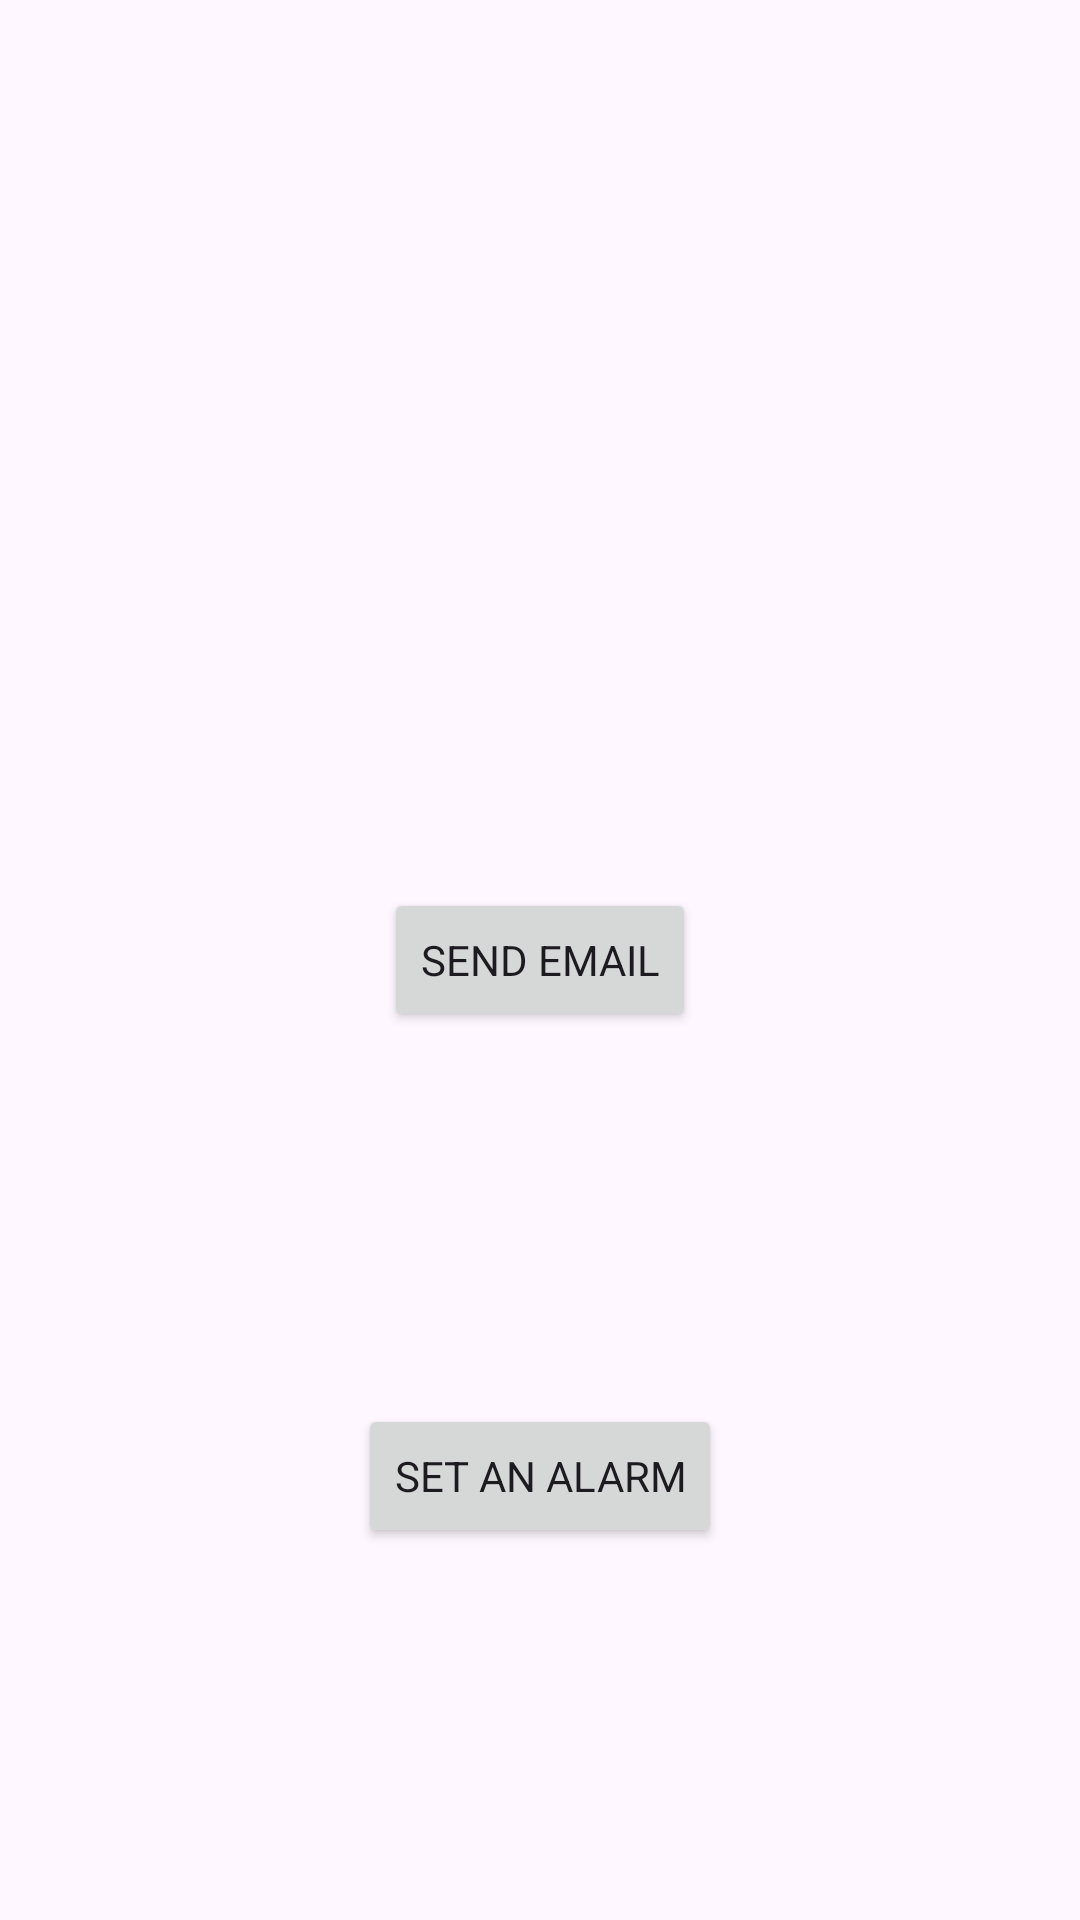

The Android layout XML behind this screen, and the referenced resources:
<!-- AndroidManifest.xml: application theme Theme.MOBDEVCompilation -->
<!-- res/layout/fragment_midterms_lecture2.xml -->
<?xml version="1.0" encoding="utf-8"?>
<androidx.constraintlayout.widget.ConstraintLayout
    xmlns:android="http://schemas.android.com/apk/res/android"
    xmlns:tools="http://schemas.android.com/tools"
    android:layout_width="match_parent"
    android:layout_height="match_parent"
    xmlns:app="http://schemas.android.com/apk/res-auto"
    tools:context="ui.lectures.midterms.lecture2.LM2Fragment">

    <Button
        android:id="@+id/buttonAlarm"
        android:layout_width="wrap_content"
        android:layout_height="wrap_content"
        android:text="Set an Alarm"
        app:layout_constraintBottom_toBottomOf="parent"
        app:layout_constraintEnd_toEndOf="parent"
        app:layout_constraintStart_toStartOf="parent"
        app:layout_constraintTop_toBottomOf="@+id/buttonSendEmail" />

    <Button
        android:id="@+id/buttonSendEmail"
        android:layout_width="wrap_content"
        android:layout_height="wrap_content"
        android:text="Send Email"
        app:layout_constraintBottom_toBottomOf="parent"
        app:layout_constraintEnd_toEndOf="parent"
        app:layout_constraintStart_toStartOf="parent"
        app:layout_constraintTop_toTopOf="parent" />

</androidx.constraintlayout.widget.ConstraintLayout>
<!-- resources referenced by this layout -->
<resources>
  <style name="Theme.MOBDEVCompilation" parent="Theme.Material3.DayNight.NoActionBar">
  
  
  
  
  
  
  
  
  
  
  
  
  
  
          
          <item name="fontFamily">@font/font_family</item>
      </style>
</resources>
